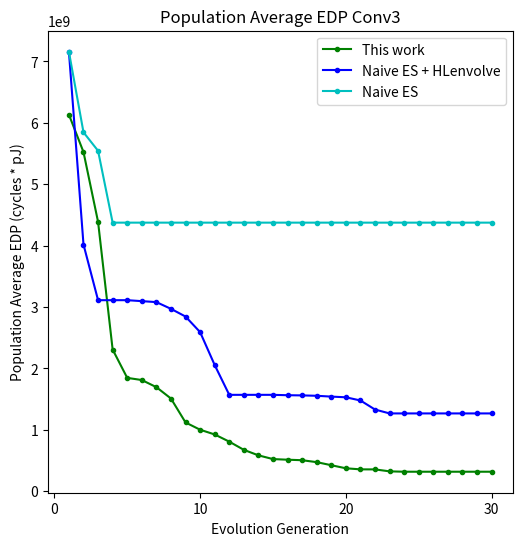

Generate this figure with matplotlib:
import matplotlib.pyplot as plt
import numpy as np

# 示例数据
x = np.arange(1, 31)  # 横轴：进化代数，范围是1到30
y_1 = np.array([6.134842e+09, 5.524842e+09, 4.388293e+09, 2.309192e+09, 1.847148e+09,
              1.812183e+09, 1.696166e+09, 1.510937e+09, 1.121420e+09, 1.002810e+09,
              9.257401e+08, 8.086052e+08, 6.752473e+08, 5.855340e+08, 5.24842e+08,
             5.145933e+08,5.063497e+08, 4.74842e+08,  4.24842e+08,   3.74842e+08, 
             3.574388e+08, 3.566608e+08, 3.24842e+08, 3.189254e+08,  3.189254e+08,
              3.189254e+08, 3.189254e+08, 3.189254e+08, 3.189254e+08,3.189254e+08,])  # 本文工作
y_2= [
    7.158925e+09,
    4.019332e+09,
    3.112564e+09,
    3.112564e+09,
    3.112564e+09,
    3.096897e+09,
    3.081231e+09,
    2.971565e+09,
    2.846232e+09,
    2.592479e+09,
    2.056727e+09,
    1.570873e+09,
    1.571064e+09,
    1.571064e+09,
    1.571001e+09,
    1.564886e+09,
    1.561798e+09,
    1.555620e+09,
    1.542215e+09,
    1.531134e+09,
    1.478992e+09,
    1.331409e+09,
    1.268375e+09,
    1.268375e+09,
    1.268375e+09,
    1.268375e+09,
    1.268375e+09,
    1.268375e+09,
    1.268375e+09,
    1.268375e+09
]                                                                                    # 常规初始化 + 高低敏感度进化
y_3 = [
    7.158925e+09,
    5.846509e+09,
    5.545357e+09,
    4.375357e+09,
    4.375357e+09,
    4.375357e+09,
    4.375357e+09,
    4.375357e+09,
    4.375357e+09,
    4.375357e+09,
    4.375357e+09,
    4.375357e+09,
    4.375357e+09,
    4.375357e+09,
    4.375357e+09,
    4.375357e+09,
    4.375357e+09,
    4.375357e+09,
    4.375357e+09,
    4.375357e+09,
    4.375357e+09,
    4.375357e+09,
    4.375357e+09,
    4.375357e+09,
    4.375357e+09,
    4.375357e+09,
    4.375357e+09,
    4.375357e+09,
    4.375357e+09,
    4.375357e+09
]                                                                         #常规ES
# 创建折线图
plt.figure(figsize=(6, 6))
plt.plot(x, y_1, marker='.', linestyle='-', color='g', label='This work')
plt.plot(x, y_2, marker='.', linestyle='-', color='b', label='Naive ES + HLenvolve')
plt.plot(x, y_3, marker='.', linestyle='-', color='c', label='Naive ES')
plt.title('Population Average EDP Conv3')
plt.xlabel('Evolution Generation')
plt.ylabel('Population Average EDP (cycles * pJ)')

# 设置横轴刻度标签
plt.xticks([0, 10, 20, 30], fontsize=10, rotation=0)

# 添加图例
plt.legend()

# 保存图像
plt.savefig('conv3_population_average_EDP.png', dpi=300, bbox_inches='tight')  # 保存为PNG文件

# 如果不需要显示图像，可以注释掉这行
# plt.show()

